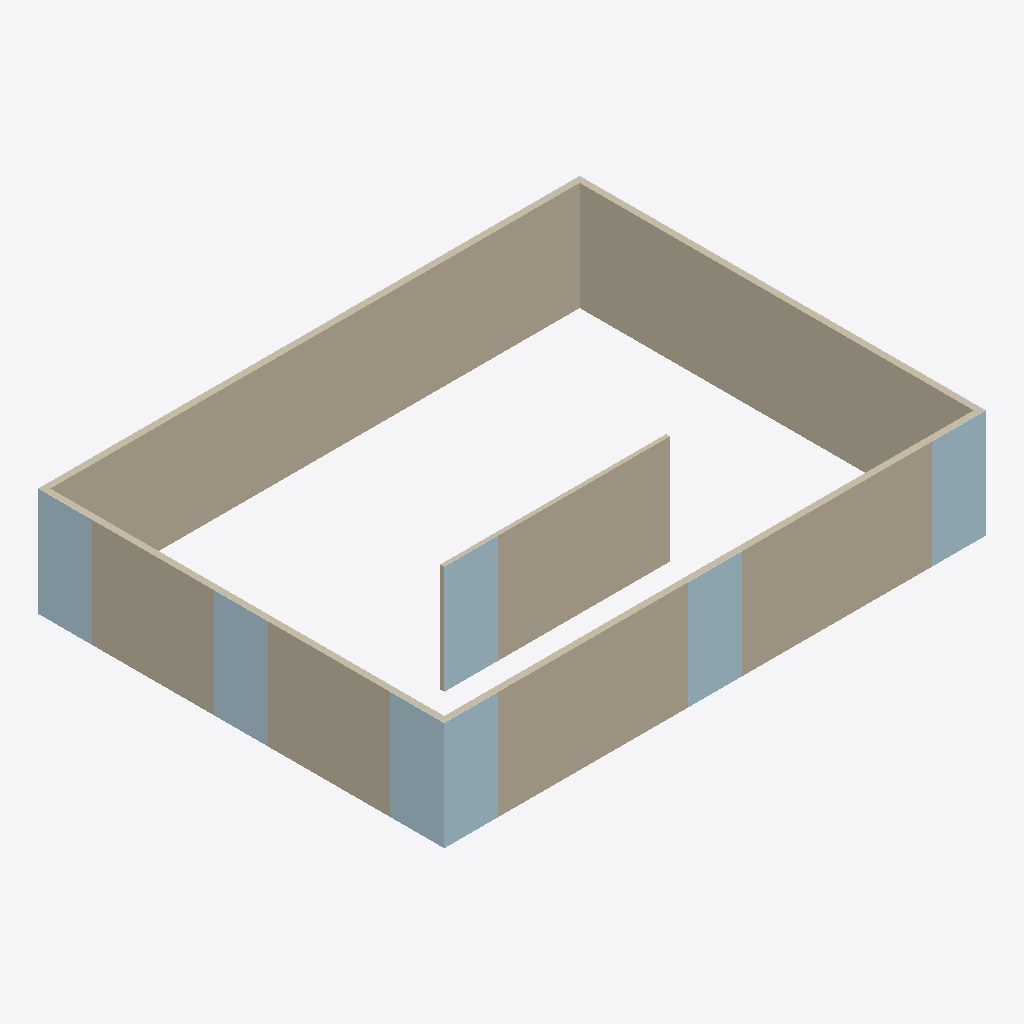
Isometric view of an IFC building model (IFC-SPF (STEP), schema IFC4, length unit millimetre), seen from the south-west, elements coloured by IFC class: 13 plates (pale blue), 5 walls (beige).
Extent 12.2 m × 9.1 m × 2.4 m (x, y, z). Storeys (1): Level 1 at 0.00 m. Elements (18): 13 IfcPlate, 5 IfcWall.

HEADER;
FILE_DESCRIPTION(('ViewDefinition[DesignTransferView]'),'2;1');
FILE_NAME('/dev/null','2026-10-12T20:09:04-04:00',(''),(''),'IfcOpenShell 0.8.5','IfcOpenShell 0.8.5','Nobody');
FILE_SCHEMA(('IFC4'));
ENDSEC;
DATA;
#1=IFCPROJECT('2X6vk1Zy94284tNJ2Y60NB',$,'ORI synthetic framing fixture (pass)',$,$,$,$,(#10),#5);
#12=IFCSITE('1p7FmtZjX8592UCMax2vO$',$,'Synthetic site',$,$,$,$,$,$,$,$,$,$,$);
#13=IFCBUILDING('0cwLjod193hR2tDWeB5CF4',$,'Synthetic single-family dwelling',$,$,$,$,$,$,$,$,$);
#14=IFCBUILDINGSTOREY('0K2w3_7Mr8du5umfHmdxMg',$,'Level 1',$,$,$,$,$,$,0.0);
#58=IFCWALL('2kNf6OnxbDJPaL9fG9spnK',$,'North wall',$,$,#79,#74,$,.SOLIDWALL.);
#18=IFCWALL('0RPwchq8j0Khrb4BtP8ww5',$,'South wall',$,$,#40,#34,$,.SOLIDWALL.);
#136=IFCWALL('1ssBBO$eHDUPwhJ72XNkRc',$,'East wall',$,$,#157,#152,$,.SOLIDWALL.);
#97=IFCWALL('2AYItRb0rFXelF407JxQIz',$,'West wall',$,$,#118,#113,$,.SOLIDWALL.);
#175=IFCWALL('1bSo2GijH3De7OObg4zXwI',$,'Interior partition',$,$,#196,#191,$,.SOLIDWALL.);
#382=IFCPLATE('3c8pvdAYDCtPYyotQER$Ms',$,'W1',$,$,#403,#398,$,.SHEET.);
#498=IFCPLATE('0rcQMl4QDC0wVoVktsGkTs',$,'W3',$,$,#519,#514,$,.SHEET.);
#266=IFCPLATE('3RAVyrYcvFa8uUUpNNTO8B',$,'S2',$,$,#287,#282,$,.SHEET.);
#324=IFCPLATE('38PD8gMaf3dBixes0z9OyA',$,'S3',$,$,#345,#340,$,.SHEET.);
#440=IFCPLATE('3og_k$yCnAlusSjcOvBqkv',$,'W2',$,$,#461,#456,$,.SHEET.);
#556=IFCPLATE('27Z77XUlbAEftjY1mowqba',$,'I1',$,$,#577,#572,$,.SHEET.);
#208=IFCPLATE('3GhkIua0LFVOMx6GCqZFXf',$,'S1',$,$,#229,#224,$,.SHEET.);
#237=IFCPLATE('0stfWMO2HA2Bx97azgPDvu',$,'N1',$,$,#258,#253,$,.SHEET.);
#353=IFCPLATE('05mPJrDvT658hx08rWI_v6',$,'N3',$,$,#374,#369,$,.SHEET.);
#527=IFCPLATE('2cd_Bn6AX2nwjKpBmb2Dgs',$,'E3',$,$,#548,#543,$,.SHEET.);
#295=IFCPLATE('0cta3CzQf75eN22apr9x2u',$,'N2',$,$,#316,#311,$,.SHEET.);
#411=IFCPLATE('1LSBW6n2X1PwrfmWp_JNpc',$,'E1',$,$,#432,#427,$,.SHEET.);
#469=IFCPLATE('0tIQshaUD5ovECg4ah7qUK',$,'E2',$,$,#490,#485,$,.SHEET.);
ENDSEC;
